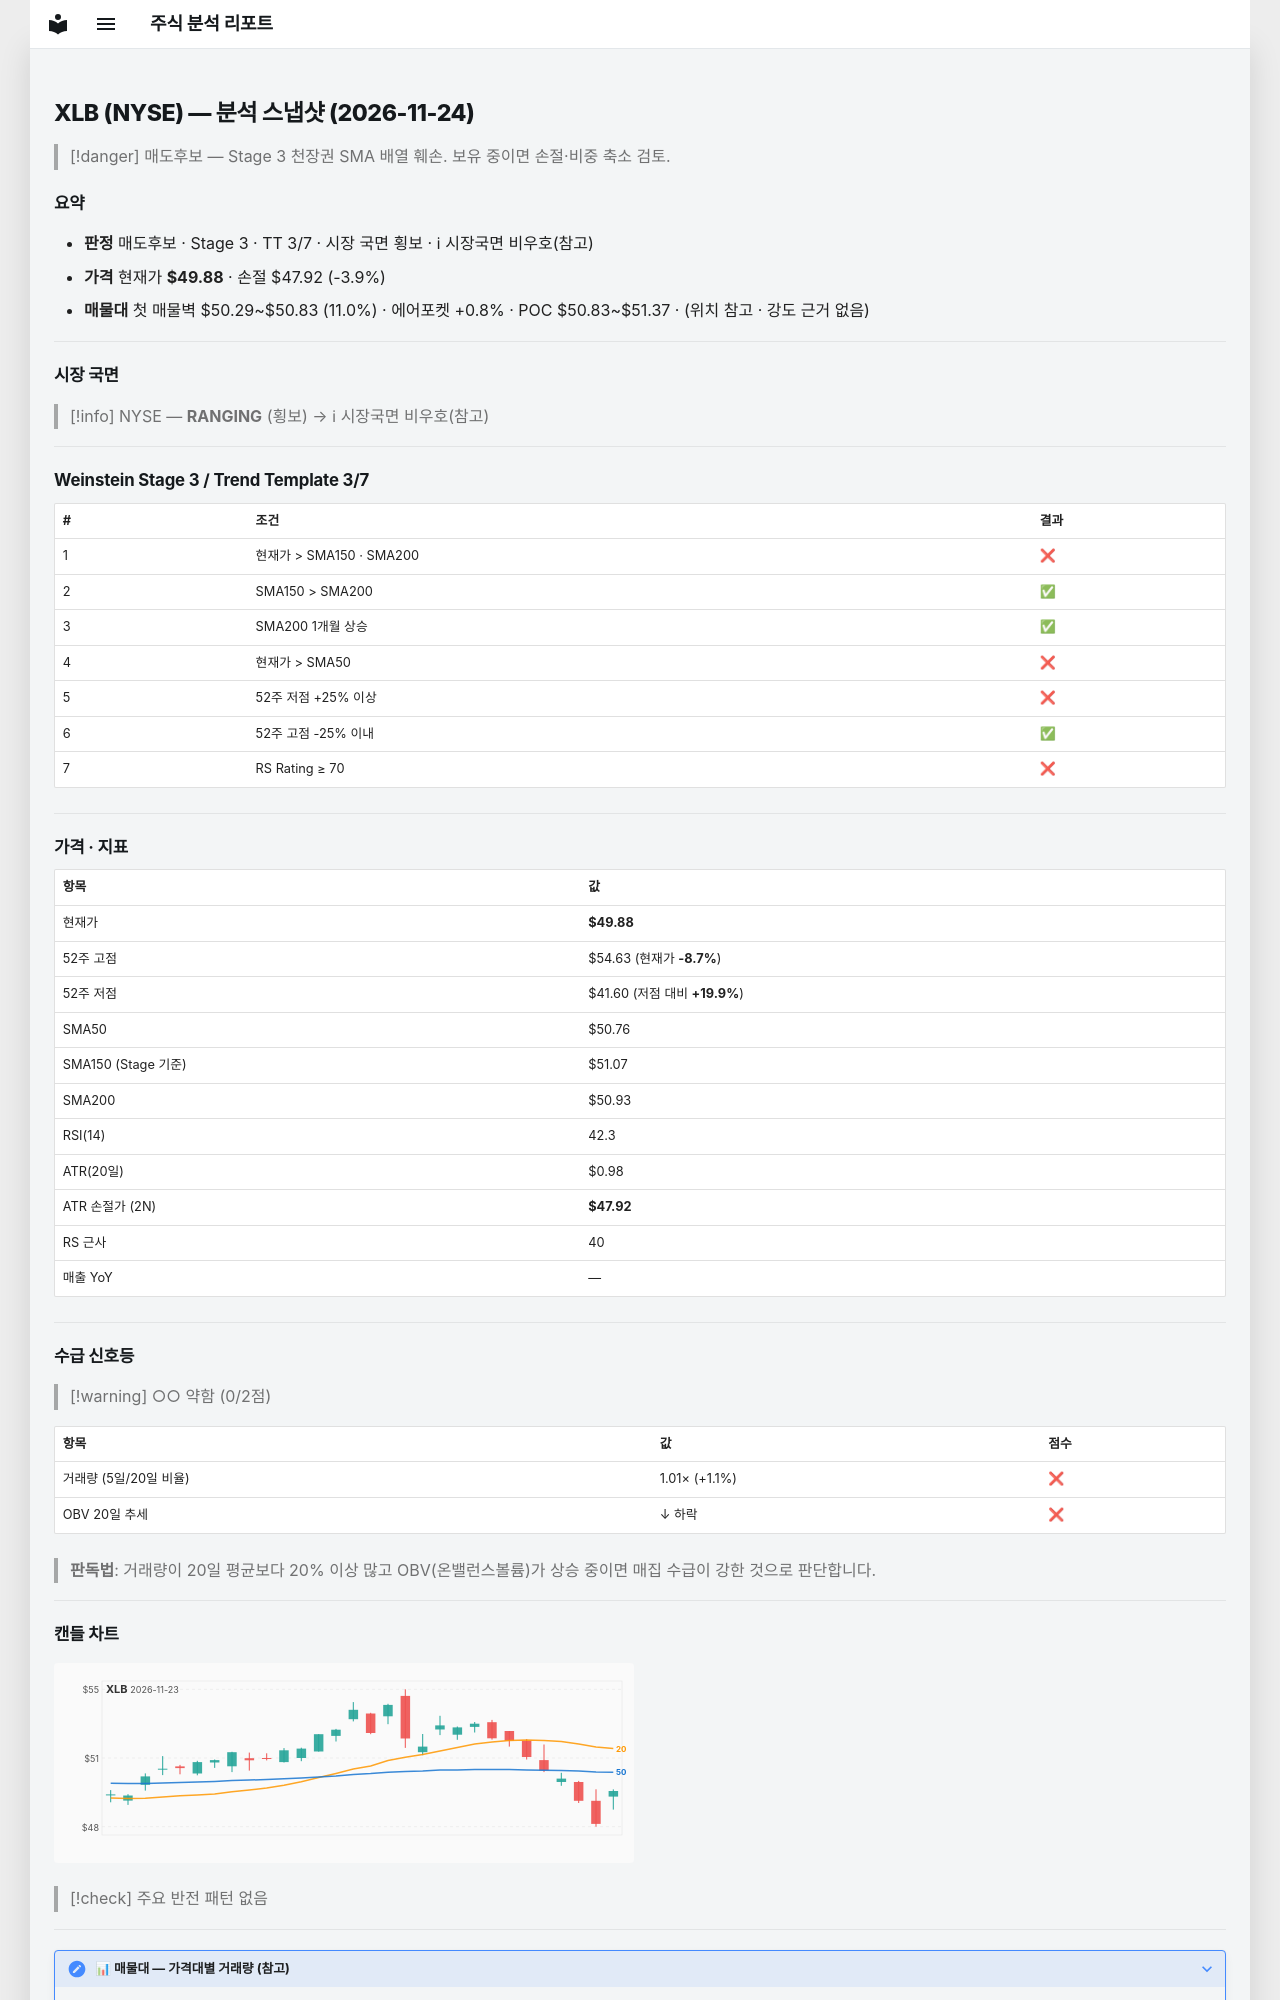

repository: soloandco/stock-reports · page: snapshots/XLB-2026-11-24/index.html · generator: mkdocs

---
type: analysis-snapshot
title: XLB 분석 스냅샷
ticker: XLB
market: NYSE
created: 2026-11-24
updated: 2026-11-24
bar-date: 2026-11-23
verdict: 매도후보
real-rr: 2.07
sma50-gap-pct: -1.7
weekly-position: 저항대아래
weekly-overhead-price: 53.94
weekly-overhead-pct: 8.1
stage: 3
trend-template-score: 3
tt-max: 7
ma-set: sma-50-150-200
price: 49.880001068115234
stop-price: 47.916931220650966
market-regime: RANGING
supply-demand-score: 0/2
supply-demand-label: 약함
status: tracking
tags:
  - stock-agent
  - watchlist
  - XLB
  - analysis
related:
  - "[[analysis-template]]"
---

# XLB (NYSE) — 분석 스냅샷 (2026-11-24)

> [!danger] 매도후보 — Stage 3 천장권
> SMA 배열 훼손. 보유 중이면 손절·비중 축소 검토.

## 요약

- **판정** 매도후보 · Stage 3 · TT 3/7 · 시장 국면 횡보 · ℹ 시장국면 비우호(참고)
- **가격** 현재가 **$49.88** · 손절 $47.92 (-3.9%)
- **매물대** 첫 매물벽 $50.29~$50.83 (11.0%) · 에어포켓 +0.8% · POC $50.83~$51.37 · (위치 참고 · 강도 근거 없음)

---

## 시장 국면

> [!info] NYSE — **RANGING** (횡보) → ℹ 시장국면 비우호(참고)

---

## Weinstein Stage 3 / Trend Template 3/7

| # | 조건 | 결과 |
|---|------|------|
| 1 | 현재가 > SMA150 · SMA200 | ❌ |
| 2 | SMA150 > SMA200 | ✅ |
| 3 | SMA200 1개월 상승 | ✅ |
| 4 | 현재가 > SMA50 | ❌ |
| 5 | 52주 저점 +25% 이상 | ❌ |
| 6 | 52주 고점 -25% 이내 | ✅ |
| 7 | RS Rating ≥ 70 | ❌ |

---

## 가격 · 지표

| 항목 | 값 |
|------|---|
| 현재가 | **$49.88** |
| 52주 고점 | $54.63 (현재가 **-8.7%**) |
| 52주 저점 | $41.60 (저점 대비 **+19.9%**) |
| SMA50 | $50.76 |
| SMA150 (Stage 기준) | $51.07 |
| SMA200 | $50.93 |
| RSI(14) | 42.3 |
| ATR(20일) | $0.98 |
| ATR 손절가 (2N) | **$47.92** |
| RS 근사 | 40 |
| 매출 YoY | — |

---
## 수급 신호등

> [!warning] ○○ 약함 (0/2점)

| 항목 | 값 | 점수 |
|------|------|------|
| 거래량 (5일/20일 비율) | 1.01× (+1.1%) | ❌ |
| OBV 20일 추세 | ↓ 하락 | ❌ |

> **판독법**: 거래량이 20일 평균보다 20% 이상 많고 OBV(온밸런스볼륨)가 상승 중이면 매집 수급이 강한 것으로 판단합니다.

---
